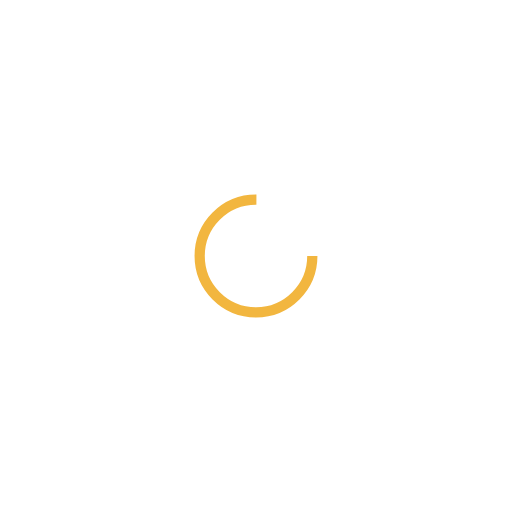
t = 0.00 s
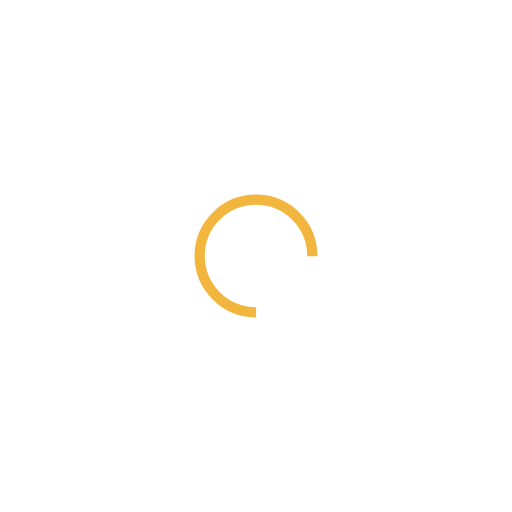
t = 0.20 s
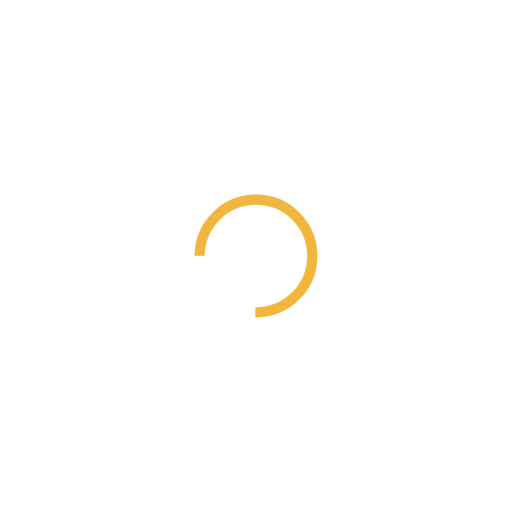
t = 0.41 s
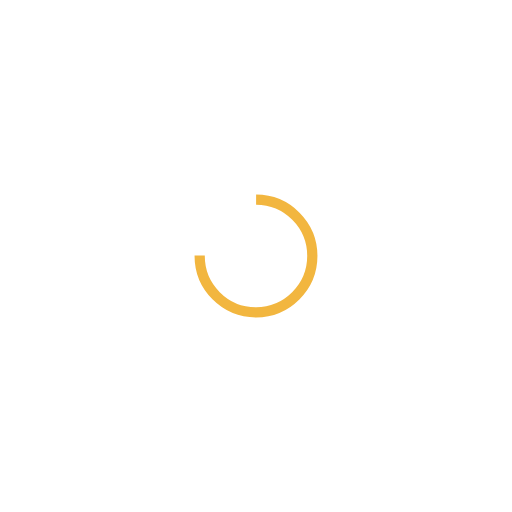
t = 0.61 s

The animated SVG that drew these frames (rendered in a browser with its animation timeline set to each time). Animation: 1 SMIL element (animateTransform=1); one cycle of 0.81 s, repeats indefinitely.

<svg xmlns="http://www.w3.org/2000/svg" viewBox="0 0 100 100" preserveAspectRatio="xMidYMid" width="203" height="203" style="shape-rendering: auto; display: block; background: none;" xmlns:xlink="http://www.w3.org/1999/xlink"><g><circle stroke-dasharray="51.83627878423158 19.27875959474386" r="11" stroke-width="2" stroke="#f2b63f" fill="none" cy="50" cx="50">
  <animateTransform keyTimes="0;1" values="0 50 50;360 50 50" dur="0.8130081300813008s" repeatCount="indefinite" type="rotate" attributeName="transform"></animateTransform>
</circle><g></g></g><!-- [ldio] generated by https://loading.io --></svg>
